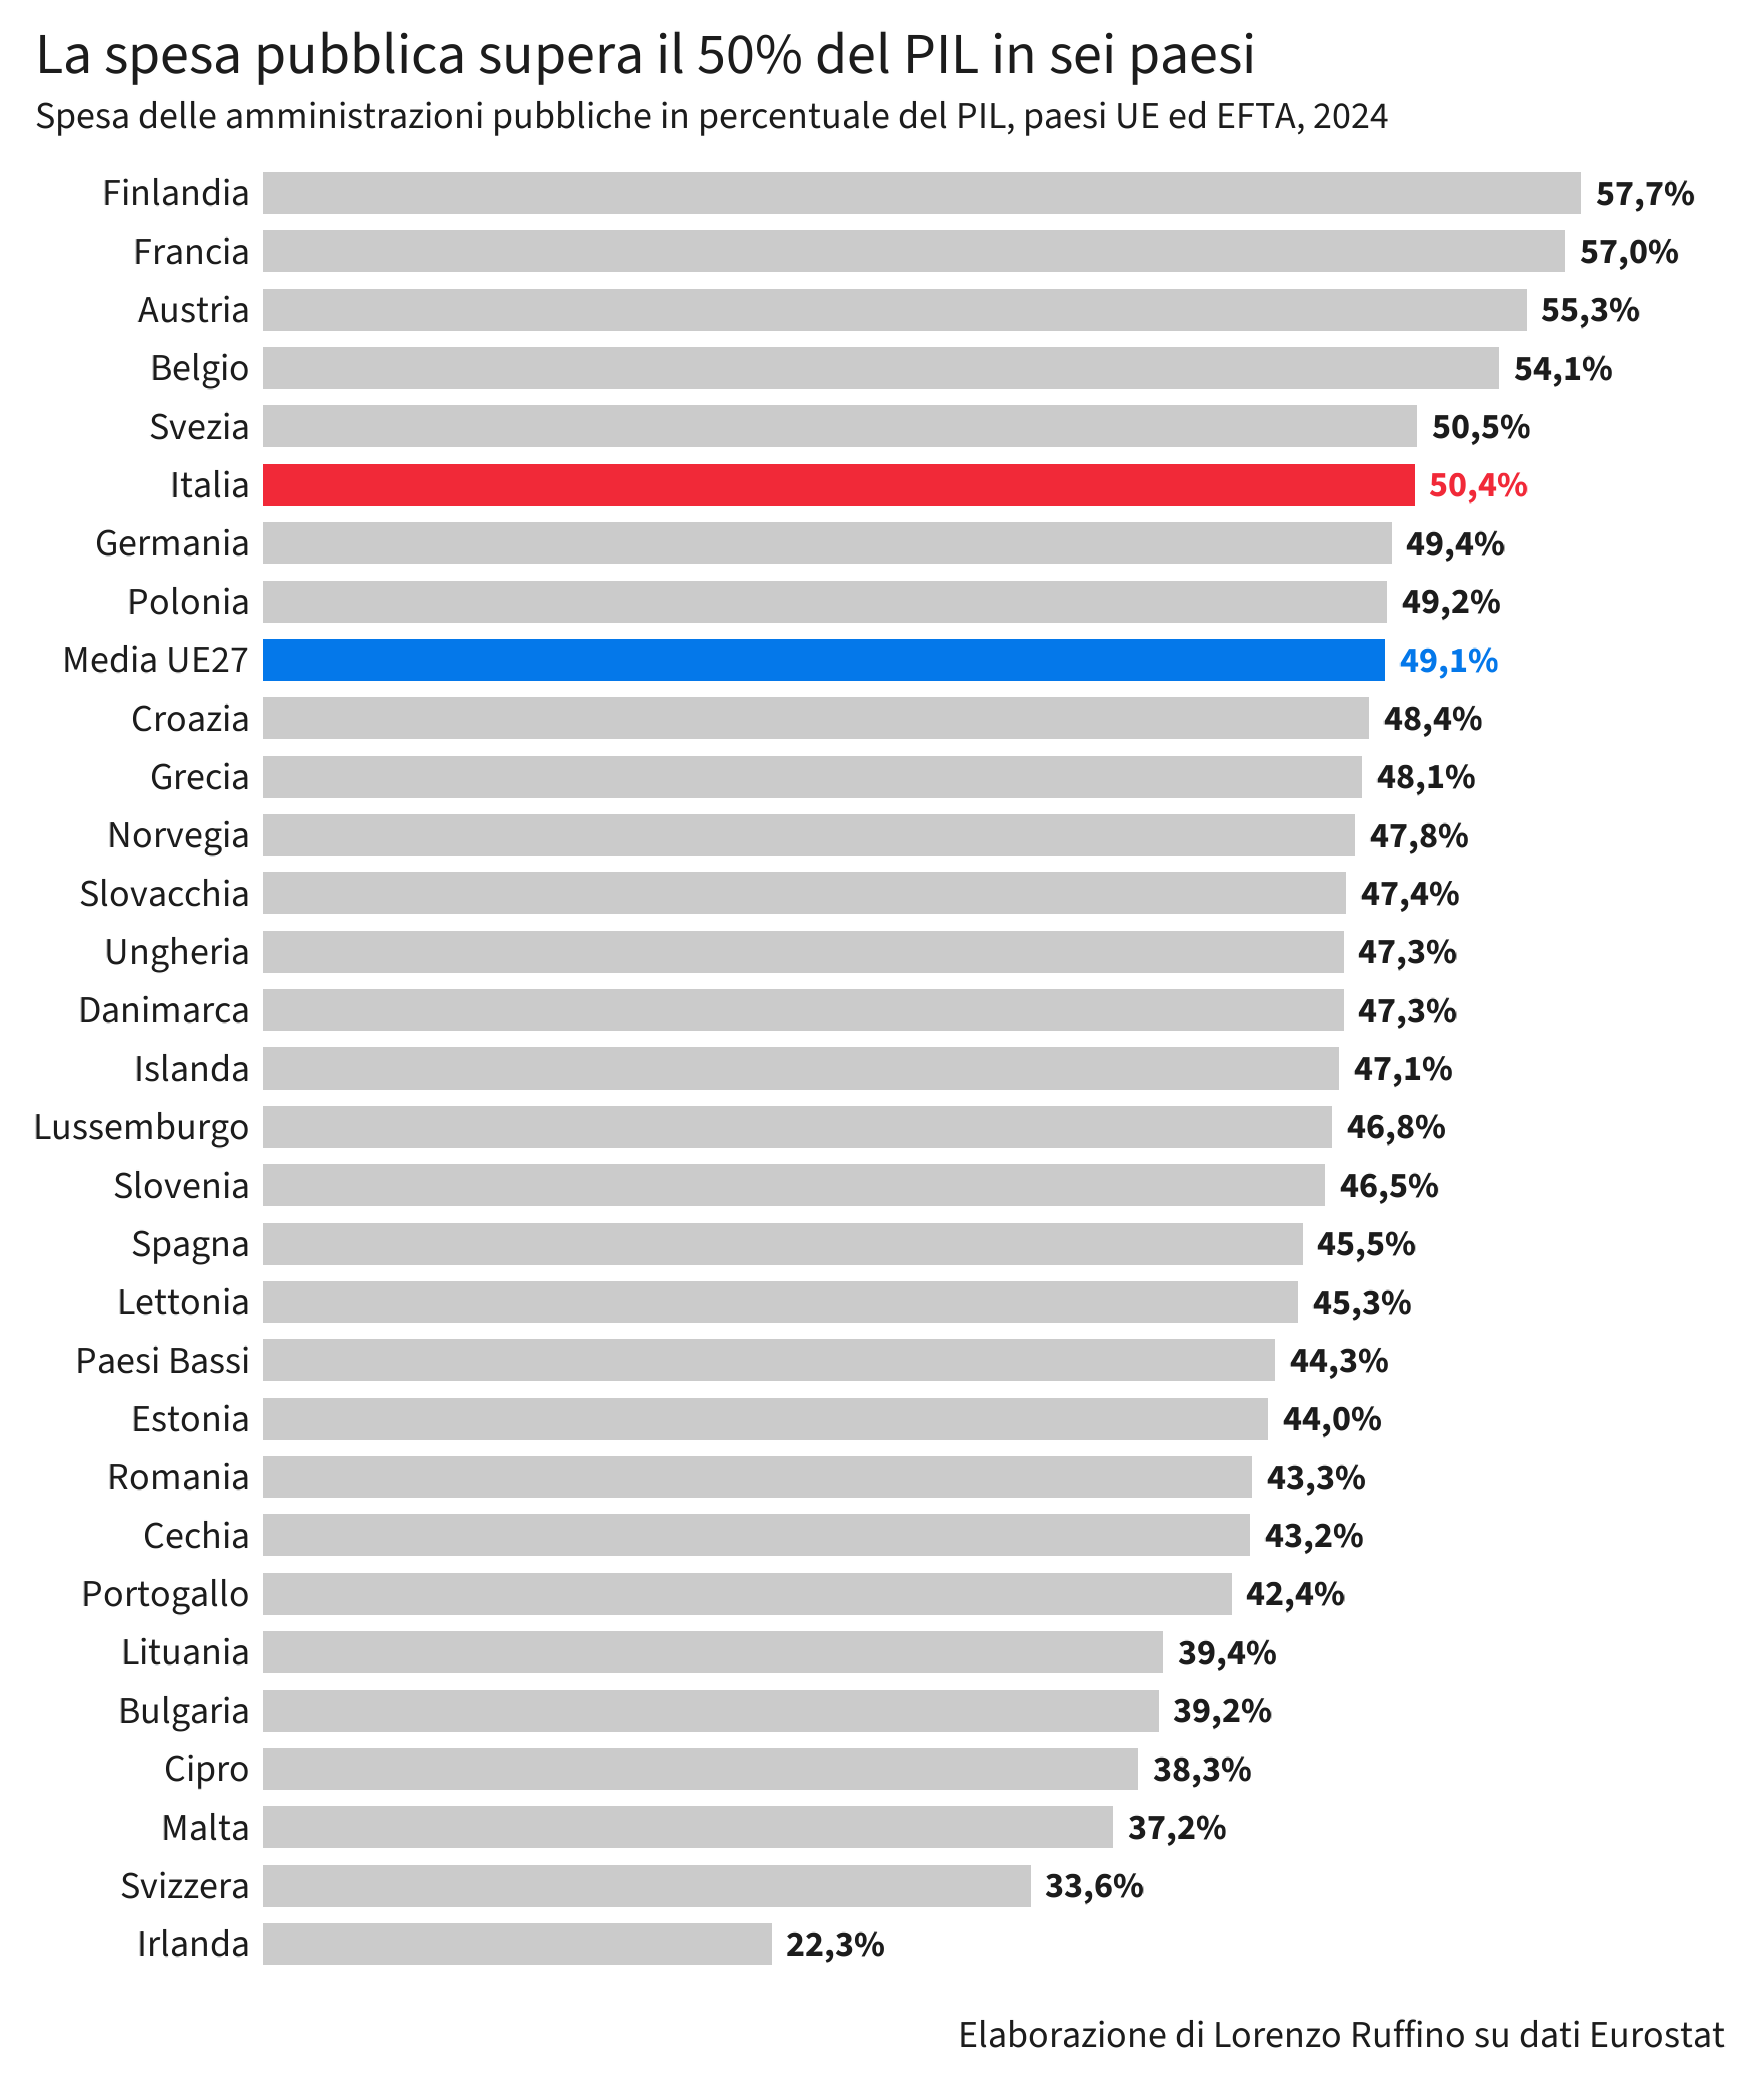

Source data for this figure (header and first rows):
codice, paese, spesa_pubblica_pct_pil
FI, Finlandia, 57.7
FR, Francia, 57
AT, Austria, 55.3
BE, Belgio, 54.1
SE, Svezia, 50.5
IT, Italia, 50.4
DE, Germania, 49.4
PL, Polonia, 49.2
EU27_2020, Media UE27, 49.1
HR, Croazia, 48.4
EL, Grecia, 48.1
NO, Norvegia, 47.8
SK, Slovacchia, 47.4
DK, Danimarca, 47.3
HU, Ungheria, 47.3
IS, Islanda, 47.1
LU, Lussemburgo, 46.8
SI, Slovenia, 46.5
ES, Spagna, 45.5
LV, Lettonia, 45.3
NL, Paesi Bassi, 44.3
EE, Estonia, 44
RO, Romania, 43.3
CZ, Cechia, 43.2
PT, Portogallo, 42.4
LT, Lituania, 39.4
BG, Bulgaria, 39.2
CY, Cipro, 38.3
MT, Malta, 37.2
CH, Svizzera, 33.6
IE, Irlanda, 22.3
